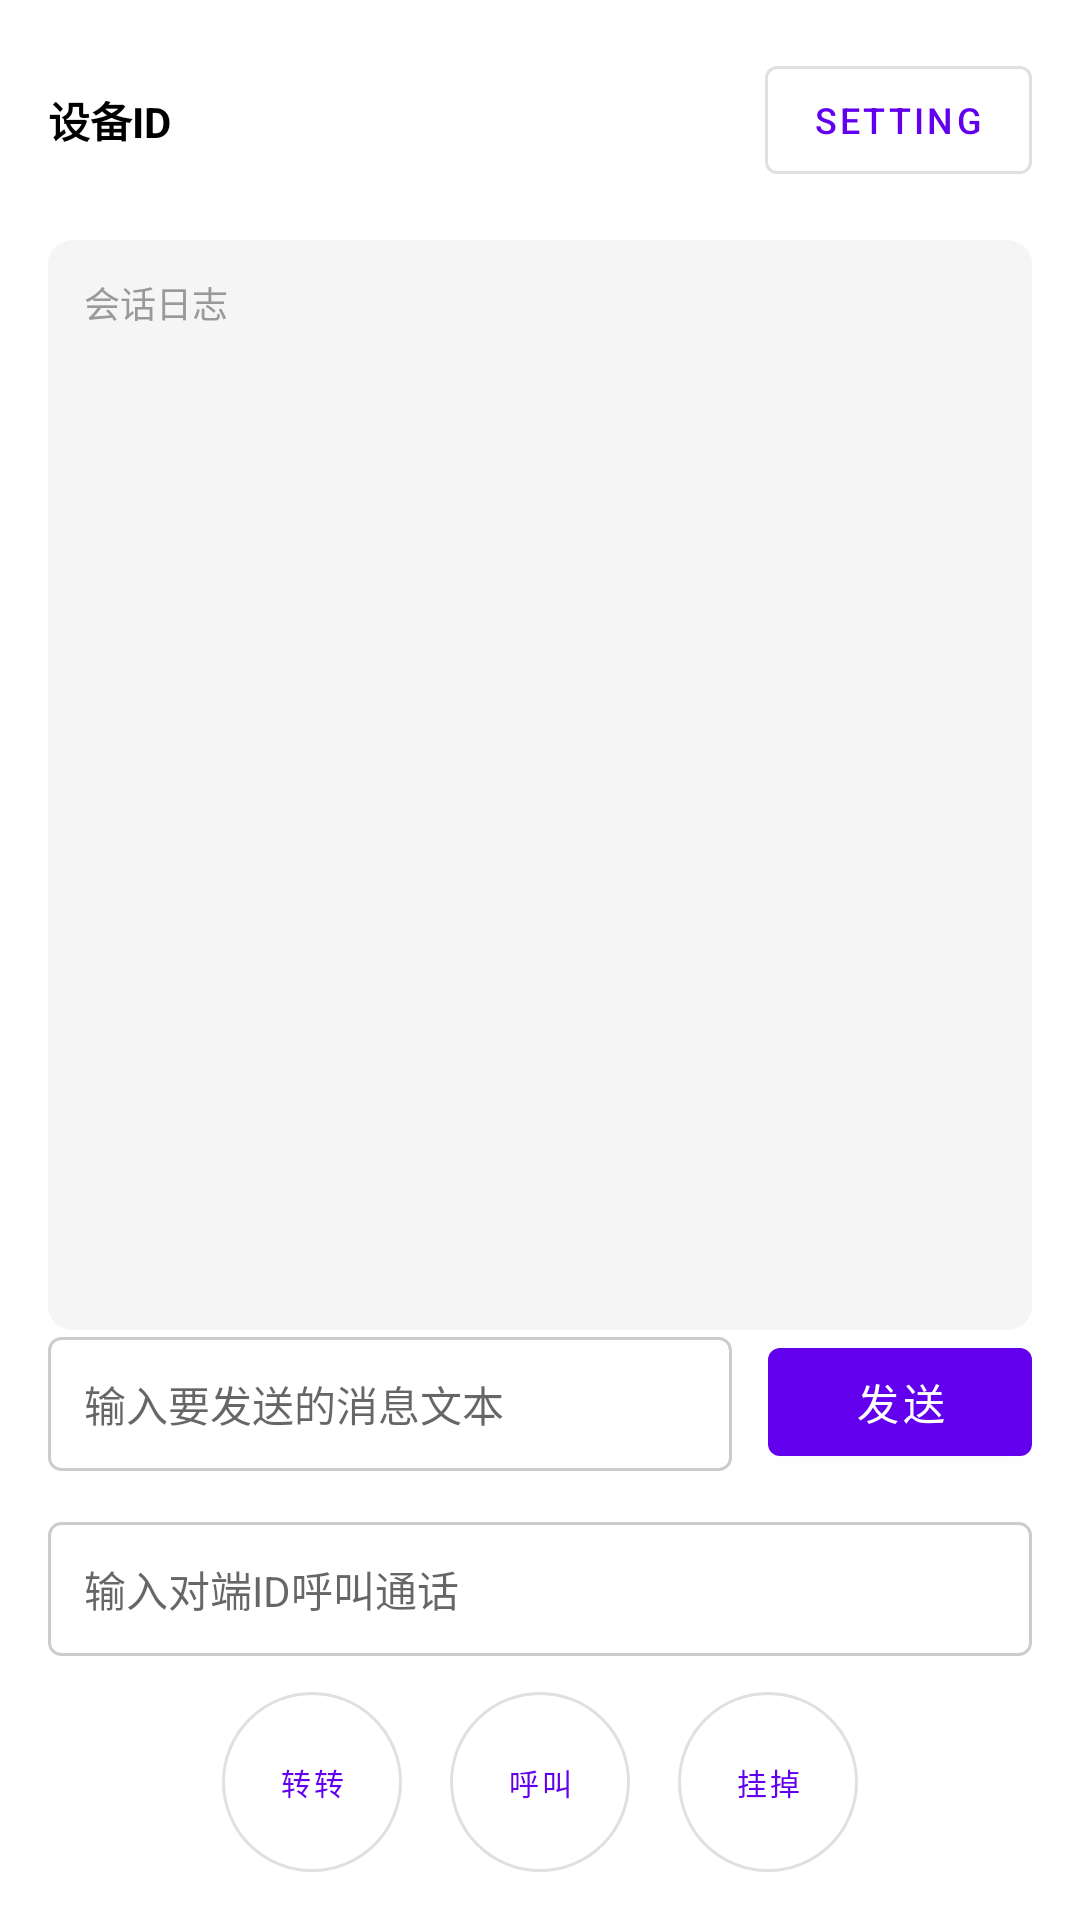

Reconstruct the res/layout file that produces this screen, plus the resources it refers to.
<!-- AndroidManifest.xml: fallback theme Theme.MaterialComponents.DayNight.NoActionBar -->
<!-- res/layout/fragment_p2p_calling.xml -->
<?xml version="1.0" encoding="utf-8"?>
<androidx.constraintlayout.widget.ConstraintLayout xmlns:android="http://schemas.android.com/apk/res/android"
    xmlns:app="http://schemas.android.com/apk/res-auto"
    android:layout_width="match_parent"
    android:layout_height="match_parent"
    android:padding="16dp">

    
    <LinearLayout
        android:id="@+id/headerLayout"
        android:layout_width="0dp"
        android:layout_height="wrap_content"
        android:gravity="center_vertical"
        android:orientation="horizontal"
        app:layout_constraintEnd_toEndOf="parent"
        app:layout_constraintStart_toStartOf="parent"
        app:layout_constraintTop_toTopOf="parent">

        <TextView
            android:id="@+id/tvDeviceId"
            android:layout_width="0dp"
            android:layout_height="wrap_content"
            android:layout_weight="1"
            android:text="@string/rtc_device_id_label"
            android:textColor="?attr/colorOnSurface"
            android:textSize="14sp"
            android:textStyle="bold" />

        <com.google.android.material.button.MaterialButton
            android:id="@+id/buttonSetting"
            style="@style/Widget.MaterialComponents.Button.OutlinedButton"
            android:layout_width="wrap_content"
            android:layout_height="wrap_content"
            android:text="SETTING"
            android:textSize="12sp" />
    </LinearLayout>

    
    <ScrollView
        android:id="@+id/logScrollView"
        android:layout_width="0dp"
        android:layout_height="0dp"
        android:layout_marginTop="16dp"
        android:background="@drawable/bg_rounded_light"
        app:layout_constraintBottom_toTopOf="@id/messageInputLayout"
        app:layout_constraintEnd_toEndOf="parent"
        app:layout_constraintStart_toStartOf="parent"
        app:layout_constraintTop_toBottomOf="@id/headerLayout">

        <TextView
            android:id="@+id/tvCallLog"
            android:layout_width="match_parent"
            android:layout_height="wrap_content"
            android:padding="12dp"
            android:text="会话日志"
            android:textColor="@color/color_999999"
            android:textSize="12sp" />
    </ScrollView>

    
    <LinearLayout
        android:id="@+id/messageInputLayout"
        android:layout_width="0dp"
        android:layout_height="wrap_content"
        android:layout_marginTop="16dp"
        android:layout_marginBottom="16dp"
        android:orientation="horizontal"
        app:layout_constraintBottom_toTopOf="@id/remoteIdLayout"
        app:layout_constraintEnd_toEndOf="parent"
        app:layout_constraintStart_toStartOf="parent">

        <com.google.android.material.textfield.TextInputEditText
            android:id="@+id/etMessage"
            android:layout_width="0dp"
            android:layout_height="wrap_content"
            android:layout_weight="1"
            android:background="@drawable/bg_input_field"
            android:hint="输入要发送的消息文本"
            android:inputType="text"
            android:padding="12dp"
            android:textSize="14sp" />

        <com.google.android.material.button.MaterialButton
            android:id="@+id/buttonSend"
            android:layout_width="wrap_content"
            android:layout_height="wrap_content"
            android:layout_marginStart="12dp"
            android:text="发送" />
    </LinearLayout>

    
    <LinearLayout
        android:id="@+id/remoteIdLayout"
        android:layout_width="0dp"
        android:layout_height="wrap_content"
        android:layout_marginBottom="12dp"
        android:orientation="vertical"
        app:layout_constraintBottom_toTopOf="@id/callControlsLayout"
        app:layout_constraintEnd_toEndOf="parent"
        app:layout_constraintStart_toStartOf="parent">

        <com.google.android.material.textfield.TextInputEditText
            android:id="@+id/etRemoteId"
            android:layout_width="match_parent"
            android:layout_height="wrap_content"
            android:background="@drawable/bg_input_field"
            android:hint="输入对端ID呼叫通话"
            android:inputType="text"
            android:padding="12dp"
            android:textSize="14sp" />
    </LinearLayout>

    
    <LinearLayout
        android:id="@+id/callControlsLayout"
        android:layout_width="0dp"
        android:layout_height="wrap_content"
        android:gravity="center"
        android:orientation="horizontal"
        app:layout_constraintBottom_toBottomOf="parent"
        app:layout_constraintEnd_toEndOf="parent"
        app:layout_constraintStart_toStartOf="parent">

        <com.google.android.material.button.MaterialButton
            android:id="@+id/buttonTransfer"
            style="@style/Widget.MaterialComponents.Button.OutlinedButton"
            android:layout_width="60dp"
            android:layout_height="60dp"
            android:insetLeft="0dp"
            android:insetTop="0dp"
            android:insetRight="0dp"
            android:insetBottom="0dp"
            android:paddingLeft="0dp"
            android:paddingRight="0dp"
            android:text="转转"
            android:textSize="10sp"
            app:cornerRadius="30dp" />

        <com.google.android.material.button.MaterialButton
            android:id="@+id/buttonCall"
            style="@style/Widget.MaterialComponents.Button.OutlinedButton"
            android:layout_width="60dp"
            android:layout_height="60dp"
            android:layout_marginLeft="16dp"
            android:layout_marginRight="16dp"
            android:insetLeft="0dp"
            android:insetTop="0dp"
            android:insetRight="0dp"
            android:insetBottom="0dp"
            android:paddingLeft="0dp"
            android:paddingRight="0dp"
            android:text="呼叫"
            android:textSize="10sp"
            app:cornerRadius="30dp" />

        <com.google.android.material.button.MaterialButton
            android:id="@+id/buttonHangUp"
            style="@style/Widget.MaterialComponents.Button.OutlinedButton"
            android:layout_width="60dp"
            android:layout_height="60dp"
            android:insetLeft="0dp"
            android:insetTop="0dp"
            android:insetRight="0dp"
            android:insetBottom="0dp"
            android:paddingLeft="0dp"
            android:paddingRight="0dp"
            android:text="挂掉"
            android:textSize="10sp"
            app:cornerRadius="30dp" />
    </LinearLayout>

</androidx.constraintlayout.widget.ConstraintLayout>
<!-- resources referenced by this layout -->
<resources>
  <color name="color_999999">#FF999999</color>
  <!-- drawable bg_input_field (drawable) -->
  <?xml version="1.0" encoding="utf-8"?>
  <shape xmlns:android="http://schemas.android.com/apk/res/android">
      <solid android:color="@android:color/white" />
      <stroke android:width="1dp" android:color="#CCCCCC" />
      <corners android:radius="4dp" />
  </shape>
  <!-- drawable bg_rounded_light (drawable) -->
  <?xml version="1.0" encoding="utf-8"?>
  <shape xmlns:android="http://schemas.android.com/apk/res/android">
      <solid android:color="#F5F5F5" />
      <corners android:radius="8dp" />
  </shape>
  <string name="rtc_device_id_label">设备ID</string>
</resources>
